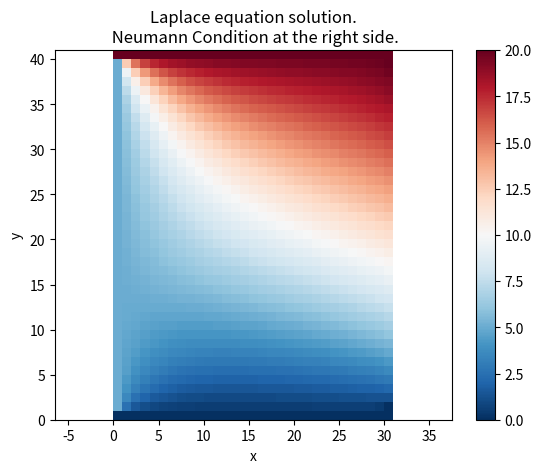

This figure's Python source:
# coding=utf-8
"""
[redacted]
Finite Differences for Partial Differential Equations

Solving the Laplace equation in 2D with Dirichlet and
Neumann border conditions over a square domain.
"""

import numpy as np
import matplotlib.pyplot as mpl

# Problem setup
H = 4
W = 3
F = 2
h = 0.1

# Boundary Dirichlet Conditions:
TOP = 20
BOTTOM = 0
LEFT = 5
RIGHT = 15

# Number of unknowns
# left, bottom and top sides are known (Dirichlet condition)
# right side is unknown (Neumann condition)
nh = int(W / h)
nv = int(H / h) - 1

print(nh, nv)

# In this case, the domain is just a rectangle
N = nh * nv

# We define a function to convert the indices from i,j to k and viceversa
# i,j indexes the discrete domain in 2D.
# k parametrize those i,j, this way we can tidy the unknowns
# in a column vector and use the standard algebra

def getK(i,j):
    return j * nh + i

def getIJ(k):
    i = k % nh
    j = k // nh
    return (i, j)

"""
# This code is useful to debug the indexation functions above
print("="*10)
print(getK(0,0), getIJ(0))
print(getK(1,0), getIJ(1))
print(getK(0,1), getIJ(2))
print(getK(1,1), getIJ(3))
print("="*10)

import sys
sys.exit(0)
"""

# In this matrix we will write all the coefficients of the unknowns
A = np.zeros((N,N))

# In this vector we will write all the right side of the equations
b = np.zeros((N,))

# Note: To write an equation is equivalent to write a row in the matrix system

# We iterate over each point inside the domain
# Each point has an equation associated
# The equation is different depending on the point location inside the domain
for i in range(0, nh):
    for j in range(0, nv):

        # We will write the equation associated with row k
        k = getK(i,j)

        # We obtain indices of the other coefficients
        k_up = getK(i, j+1)
        k_down = getK(i, j-1)
        k_left = getK(i-1, j)
        k_right = getK(i+1, j)

        # Depending on the location of the point, the equation is different
        # Interior
        if 1 <= i and i <= nh - 2 and 1 <= j and j <= nv - 2:
            A[k, k_up] = 1
            A[k, k_down] = 1
            A[k, k_left] = 1
            A[k, k_right] = 1
            A[k, k] = -4
            b[k] = 0
        
        # left side
        elif i == 0 and 1 <= j and j <= nv - 2:
            A[k, k_up] = 1
            A[k, k_down] = 1
            A[k, k_right] = 1
            A[k, k] = -4
            b[k] = -LEFT
        
        # right side
        elif i == nh - 1 and 1 <= j and j <= nv - 2:
            A[k, k_up] = 1
            A[k, k_down] = 1
            A[k, k_left] = 2
            A[k, k] = -4
            b[k] = -2 * h * F
        
        # bottom side
        elif 1 <= i and i <= nh - 2 and j == 0:
            A[k, k_up] = 1
            A[k, k_left] = 1
            A[k, k_right] = 1
            A[k, k] = -4
            b[k] = -BOTTOM
        
        # top side
        elif 1 <= i and i <= nh - 2 and j == nv - 1:
            A[k, k_down] = 1
            A[k, k_left] = 1
            A[k, k_right] = 1
            A[k, k] = -4
            b[k] = -TOP

        # corner lower left
        elif (i, j) == (0, 0):
            A[k, k] = 1
            b[k] = (BOTTOM + LEFT) / 2

        # corner lower right
        elif (i, j) == (nh - 1, 0):
            A[k, k] = 1
            b[k] = BOTTOM

        # corner upper left
        elif (i, j) == (0, nv - 1):
            A[k, k] = 1
            b[k] = (TOP + LEFT) / 2

        # corner upper right
        elif (i, j) == (nh - 1, nv - 1):
            A[k, k] = 1
            b[k] = TOP

        else:
            print("Point (" + str(i) + ", " + str(j) + ") missed!")
            print("Associated point index is " + str(k))
            raise Exception()


# A quick view of a sparse matrix
#mpl.spy(A)

# Solving our system
x = np.linalg.solve(A, b)

# Now we return our solution to the 2d discrete domain
# In this matrix we will store the solution in the 2d domain
u = np.zeros((nh,nv))

for k in range(0, N):
    i,j = getIJ(k)
    u[i,j] = x[k]

# Adding the borders, as they have known values
ub = np.zeros((nh + 1, nv + 2))
ub[1:nh + 1, 1:nv + 1] = u[:,:]

# Dirichlet boundary condition
# top 
ub[0:nh + 2, nv + 1] = TOP
# bottom 
ub[0:nh + 2, 0] = BOTTOM
# left
ub[0, 1:nv + 1] = LEFT

# this visualization locates the (0,0) at the lower left corner
# given all the references used in this example.
fig, ax = mpl.subplots(1,1)
pcm = ax.pcolormesh(ub.T, cmap='RdBu_r')
fig.colorbar(pcm)
ax.set_xlabel('x')
ax.set_ylabel('y')
ax.set_title('Laplace equation solution.\n Neumann Condition at the right side.')
ax.set_aspect('equal', 'datalim')

# Note:
# imshow is also valid but it uses another coordinate system,
# a data transformation is required
#ax.imshow(ub.T)
mpl.show()